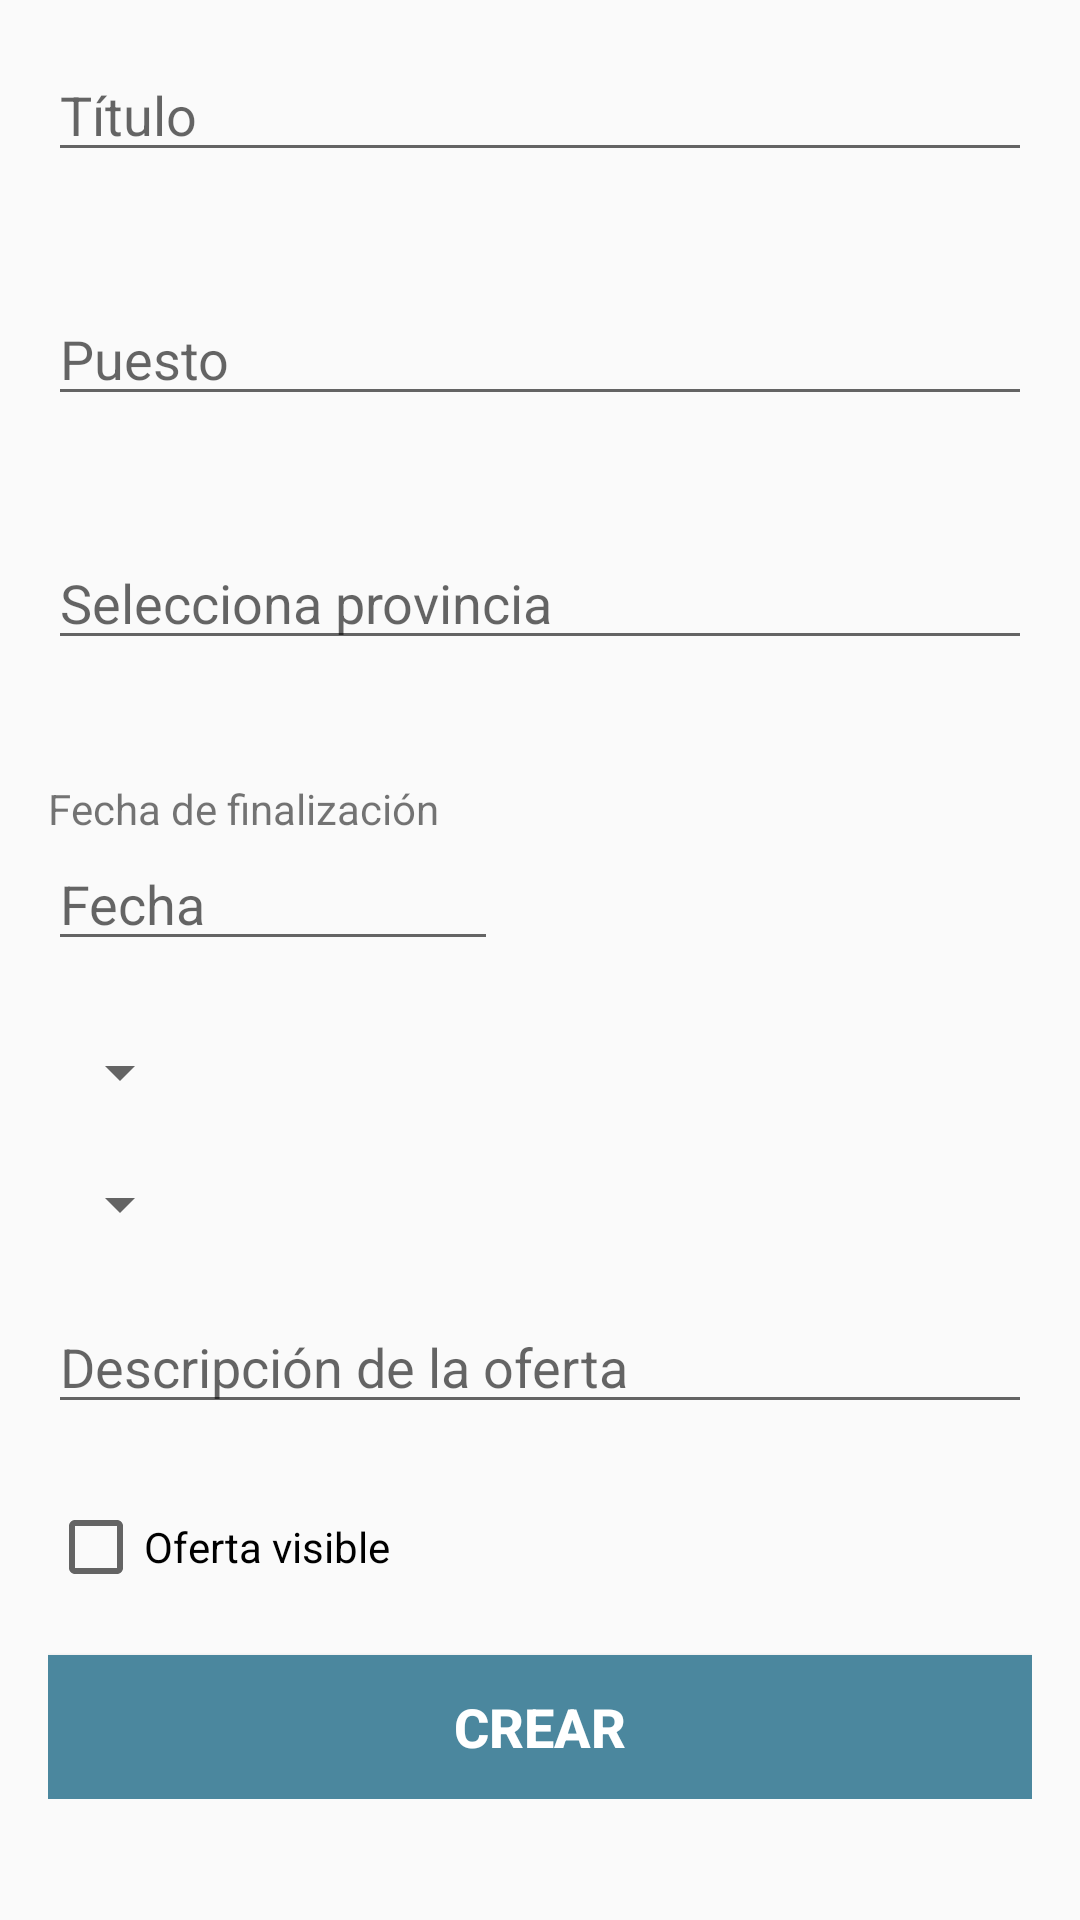

Produce the Android XML layout that renders to this screen, including the resource entries it uses.
<!-- AndroidManifest.xml: activity theme AppTheme.NoActionBar -->
<!-- res/layout/activity_new_offer.xml -->
<?xml version="1.0" encoding="utf-8"?>
<RelativeLayout xmlns:android="http://schemas.android.com/apk/res/android"
    xmlns:app="http://schemas.android.com/apk/res-auto"
    xmlns:tools="http://schemas.android.com/tools"
    android:layout_width="match_parent"
    android:layout_height="match_parent"
    app:layout_behavior="@string/appbar_scrolling_view_behavior"
    tools:context="com.miguel.easyjobs.companyView.NewOfferActivity"
    tools:showIn="@layout/app_bar_new_offer">

    <ScrollView
        android:layout_width="match_parent"
        android:layout_height="match_parent">

        <LinearLayout
            android:orientation="vertical"
            android:layout_width="match_parent"
            android:layout_height="wrap_content"
            android:paddingBottom="@dimen/activity_vertical_margin"
            android:paddingLeft="@dimen/activity_horizontal_margin"
            android:paddingRight="@dimen/activity_horizontal_margin"
            android:paddingTop="@dimen/activity_vertical_margin">

            <EditText
                android:id="@+id/new_offer_title"
                android:hint="@string/title"
                android:layout_width="match_parent"
                android:layout_height="wrap_content"
                android:layout_marginBottom="@dimen/separator_form" />

            <EditText
                android:id="@+id/new_offer_job"
                android:hint="@string/job"
                android:layout_width="match_parent"
                android:layout_height="wrap_content"
                android:layout_marginBottom="@dimen/separator_form" />

            <EditText
                android:id="@+id/new_offer_province"
                android:hint="@string/select_province"
                android:layout_width="match_parent"
                android:layout_height="wrap_content"
                android:layout_marginBottom="@dimen/separator_form" />

            <TextView
                android:id="@+id/new_offer_period_of_time"
                android:text="@string/datefinish2"
                android:layout_width="wrap_content"
                android:layout_height="wrap_content" />

            <EditText
                android:id="@+id/new_offer_date"
                android:hint="@string/date"
                android:layout_width="150sp"
                android:layout_height="wrap_content"
                android:layout_marginBottom="25dp" />

            <Spinner
                android:id="@+id/new_offer_contract_type"
                android:hint="@string/contract_type"
                android:layout_width="wrap_content"
                android:layout_height="wrap_content"
                android:layout_marginBottom="20dp" />

            <Spinner
                android:id="@+id/new_offer_workday"
                android:hint="@string/workday_type"
                android:layout_width="wrap_content"
                android:layout_height="wrap_content"
                android:layout_marginBottom="20dp" />

            <EditText
                android:id="@+id/new_offer_description"
                android:hint="@string/offer_description"
                android:layout_width="match_parent"
                android:layout_height="wrap_content"
                android:layout_marginBottom="25dp" />

            <CheckBox
                android:text="@string/visible_offer"
                android:id="@+id/new_offer_visible"
                android:layout_width="wrap_content"
                android:layout_height="wrap_content"
                android:layout_marginBottom="20dp" />

            <Button
                android:id="@+id/new_offer_create"
                android:text="@string/create"
                android:layout_width="match_parent"
                android:layout_height="wrap_content"
                android:background="@drawable/standar_button"
                style="@style/buttonStyle" />
        </LinearLayout>
    </ScrollView>

</RelativeLayout>
<!-- res/layout/app_bar_new_offer.xml (included above) -->
<?xml version="1.0" encoding="utf-8"?>
<android.support.design.widget.CoordinatorLayout xmlns:android="http://schemas.android.com/apk/res/android"
    xmlns:app="http://schemas.android.com/apk/res-auto"
    xmlns:tools="http://schemas.android.com/tools"
    android:layout_width="match_parent"
    android:layout_height="match_parent"
    android:fitsSystemWindows="true"
    tools:context="com.miguel.easyjobs.companyView.NewOfferActivity">

    <android.support.design.widget.AppBarLayout
        android:layout_width="match_parent"
        android:layout_height="wrap_content"
        android:theme="@style/AppTheme.AppBarOverlay">

        <android.support.v7.widget.Toolbar
            android:id="@+id/toolbar"
            android:layout_width="match_parent"
            android:layout_height="?attr/actionBarSize"
            android:background="?attr/colorPrimary"
            app:popupTheme="@style/AppTheme.PopupOverlay"
            app:navigationIcon="?attr/homeAsUpIndicator" />

    </android.support.design.widget.AppBarLayout>

    <include layout="@layout/activity_new_offer" />

</android.support.design.widget.CoordinatorLayout>
<!-- resources referenced by this layout -->
<resources>
  <dimen name="activity_horizontal_margin">16dp</dimen>
  <dimen name="activity_vertical_margin">16dp</dimen>
  <dimen name="separator_form">40dp</dimen>
  <!-- drawable standar_button (drawable) -->
  <shape xmlns:android="http://schemas.android.com/apk/res/android"
      android:shape="rectangle">
      <solid android:color="#4b879e" />
  </shape>
  <string name="contract_type">Tipo de contrato</string>
  <string name="create">Crear</string>
  <string name="date">Fecha</string>
  <string name="datefinish2">Fecha de finalización</string>
  <string name="job">Puesto</string>
  <string name="offer_description">Descripción de la oferta</string>
  <string name="select_province">Selecciona provincia</string>
  <string name="title">Título</string>
  <string name="visible_offer">Oferta visible</string>
  <string name="workday_type">Tipo de jornada</string>
  <style name="AppTheme.AppBarOverlay" parent="ThemeOverlay.AppCompat.Dark.ActionBar" />
  <style name="AppTheme.PopupOverlay" parent="ThemeOverlay.AppCompat.Light" />
  
      //My styles
  <style name="buttonStyle">
          <item name="android:textColor">#ffffff</item>
          <item name="android:textStyle">bold</item>
          <item name="android:textSize">18sp</item>
      </style>
  <style name="AppTheme.NoActionBar">
          <item name="windowActionBar">false</item>
          <item name="windowNoTitle">true</item>
      </style>
</resources>
